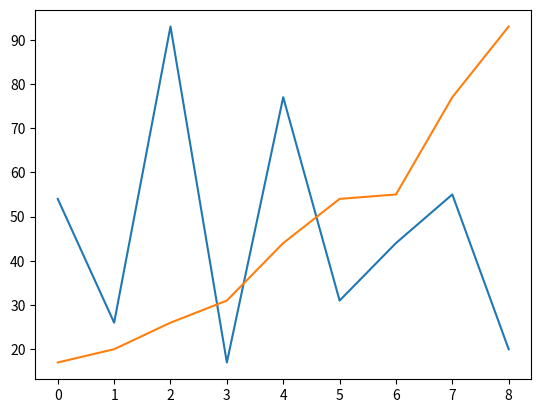

Generate this figure with matplotlib:
import matplotlib.pyplot as plt  # Import war an falscher stelle

def merge_sort(unsorted_list):   #Zu langer Variablen Name + Funktionen in Snake Case und lowercase
    if (len(unsorted_list) > 1): # Selbe spezifizierungen
        middle = len(unsorted_list) // 2 # ausgeschrieben
        left_half = unsorted_list[:middle] #Varaiablen Name der genauer ist
        right_half = unsorted_list[middle:]

        merge_sort(left_half)
        merge_sort(right_half)

        left_index = 0 # wofuer die Variablen stehen
        right_index = 0
        final_index = 0

        while left_index < len(left_half) and right_index < len(right_half):
            if left_half[left_index] <= right_half[right_index]:
                unsorted_list[final_index] = left_half[left_index]     # Assignment Funktion war überflüssig
                left_index += 1
            else:
                unsorted_list[final_index] = right_half[right_index]
                right_index += 1
            final_index += 1

        while left_index < len(left_half):
            unsorted_list[final_index] = left_half[left_index]
            left_index += 1
            final_index += 1

        while right_index < len(right_half):
            unsorted_list[final_index] = right_half[right_index]
            right_index += 1
            final_index += 1

my_list = [54, 26, 93, 17, 77, 31, 44, 55, 20]

x = range(len(my_list)) # x-Vorher 2mal definiert
plt.plot(x, my_list)
plt.show()

y = merge_sort(my_list)
plt.plot(x, my_list)
plt.show()